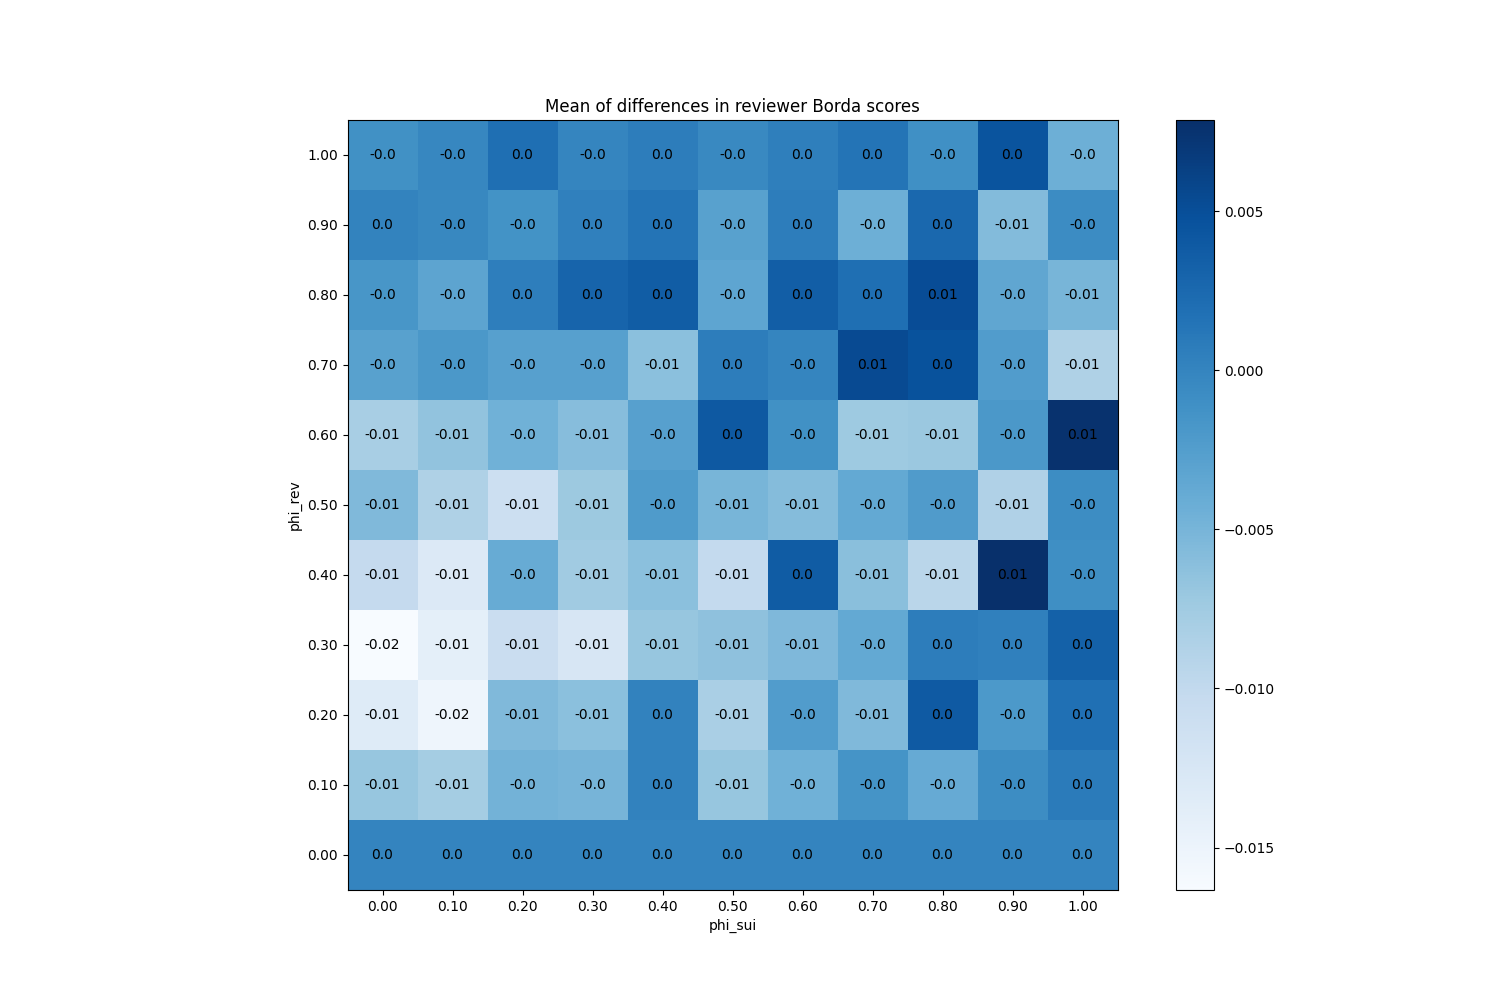

The data file committed next to this chart (first rows):
phi_sui, phi_rev
(0.0, 0.0), 0
(0.0, 0.1), -0.0068
(0.0, 0.2), -0.01333
(0.0, 0.3), -0.01633
(0.0, 0.4), -0.0102
(0.0, 0.5), -0.005467
(0.0, 0.6), -0.008067
(0.0, 0.7), -0.002867
(0.0, 0.8), -0.001733
(0.0, 0.9), 6.666666666666643e-05
(0.0, 1.0), -0.001133
(0.1, 0.0), 0
(0.1, 0.1), -0.0078
(0.1, 0.2), -0.01527
(0.1, 0.3), -0.01407
(0.1, 0.4), -0.01307
(0.1, 0.5), -0.008533
(0.1, 0.6), -0.006533
(0.1, 0.7), -0.001933
(0.1, 0.8), -0.0032
(0.1, 0.9), -0.0002667
(0.1, 1.0), -0.0002
(0.2, 0.0), 0
(0.2, 0.1), -0.004733
(0.2, 0.2), -0.005467
(0.2, 0.3), -0.0108
(0.2, 0.4), -0.004
(0.2, 0.5), -0.01107
(0.2, 0.6), -0.0046
(0.2, 0.7), -0.002733
(0.2, 0.8), 0.0005333
(0.2, 0.9), -0.001333
(0.2, 1.0), 0.001933
(0.3, 0.0), 0
(0.3, 0.1), -0.004933
(0.3, 0.2), -0.006133
(0.3, 0.3), -0.01247
(0.3, 0.4), -0.007467
(0.3, 0.5), -0.0072
(0.3, 0.6), -0.005933
(0.3, 0.7), -0.0028
(0.3, 0.8), 0.003
(0.3, 0.9), 0.0003333
(0.3, 1.0), -0.0001333
(0.4, 0.0), 0
(0.4, 0.1), 0.0002
(0.4, 0.2), 0.0002
(0.4, 0.3), -0.006867
(0.4, 0.4), -0.0062
(0.4, 0.5), -0.0022
(0.4, 0.6), -0.002733
(0.4, 0.7), -0.006133
(0.4, 0.8), 0.003667
(0.4, 0.9), 0.001467
(0.4, 1.0), 0.0006
(0.5, 0.0), 0
(0.5, 0.1), -0.0068
(0.5, 0.2), -0.008133
(0.5, 0.3), -0.0064
(0.5, 0.4), -0.01013
... 61 more rows
